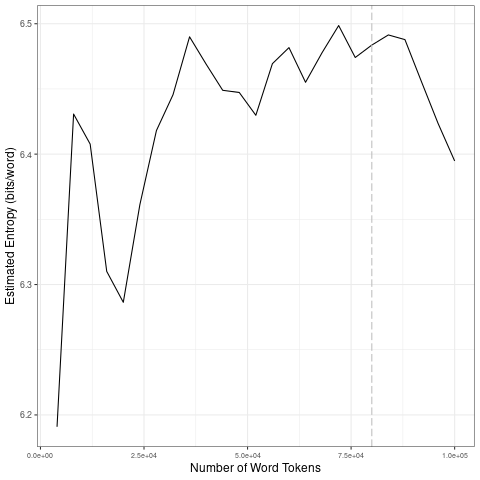

Source data for this figure (header and first rows):
file, entropy.Corpus.Size, entropy.Entropy, sd.Corpus.Size, sd.SD
data/2021_by_fr/2021-06-27_tokens_1-gram…, 4000, 6.191, 20000, 0.09711
data/2021_by_fr/2021-06-27_tokens_1-gram…, 8000, 6.431, 40000, 0.05
data/2021_by_fr/2021-06-27_tokens_1-gram…, 12000, 6.408, 60000, 0.02031
data/2021_by_fr/2021-06-27_tokens_1-gram…, 16000, 6.31, 80000, 0.01578
data/2021_by_fr/2021-06-27_tokens_1-gram…, 20000, 6.286, 1e+05, 0.04161
data/2021_by_fr/2021-06-27_tokens_1-gram…, 24000, 6.361, 20000, 0.09711
data/2021_by_fr/2021-06-27_tokens_1-gram…, 28000, 6.418, 40000, 0.05
data/2021_by_fr/2021-06-27_tokens_1-gram…, 32000, 6.446, 60000, 0.02031
data/2021_by_fr/2021-06-27_tokens_1-gram…, 36000, 6.49, 80000, 0.01578
data/2021_by_fr/2021-06-27_tokens_1-gram…, 40000, 6.469, 1e+05, 0.04161
data/2021_by_fr/2021-06-27_tokens_1-gram…, 44000, 6.449, 20000, 0.09711
data/2021_by_fr/2021-06-27_tokens_1-gram…, 48000, 6.447, 40000, 0.05
data/2021_by_fr/2021-06-27_tokens_1-gram…, 52000, 6.43, 60000, 0.02031
data/2021_by_fr/2021-06-27_tokens_1-gram…, 56000, 6.469, 80000, 0.01578
data/2021_by_fr/2021-06-27_tokens_1-gram…, 60000, 6.482, 1e+05, 0.04161
data/2021_by_fr/2021-06-27_tokens_1-gram…, 64000, 6.455, 20000, 0.09711
data/2021_by_fr/2021-06-27_tokens_1-gram…, 68000, 6.478, 40000, 0.05
data/2021_by_fr/2021-06-27_tokens_1-gram…, 72000, 6.499, 60000, 0.02031
data/2021_by_fr/2021-06-27_tokens_1-gram…, 76000, 6.474, 80000, 0.01578
data/2021_by_fr/2021-06-27_tokens_1-gram…, 80000, 6.484, 1e+05, 0.04161
data/2021_by_fr/2021-06-27_tokens_1-gram…, 84000, 6.491, 20000, 0.09711
data/2021_by_fr/2021-06-27_tokens_1-gram…, 88000, 6.488, 40000, 0.05
data/2021_by_fr/2021-06-27_tokens_1-gram…, 92000, 6.455, 60000, 0.02031
data/2021_by_fr/2021-06-27_tokens_1-gram…, 96000, 6.424, 80000, 0.01578
data/2021_by_fr/2021-06-27_tokens_1-gram…, 1e+05, 6.395, 1e+05, 0.04161
